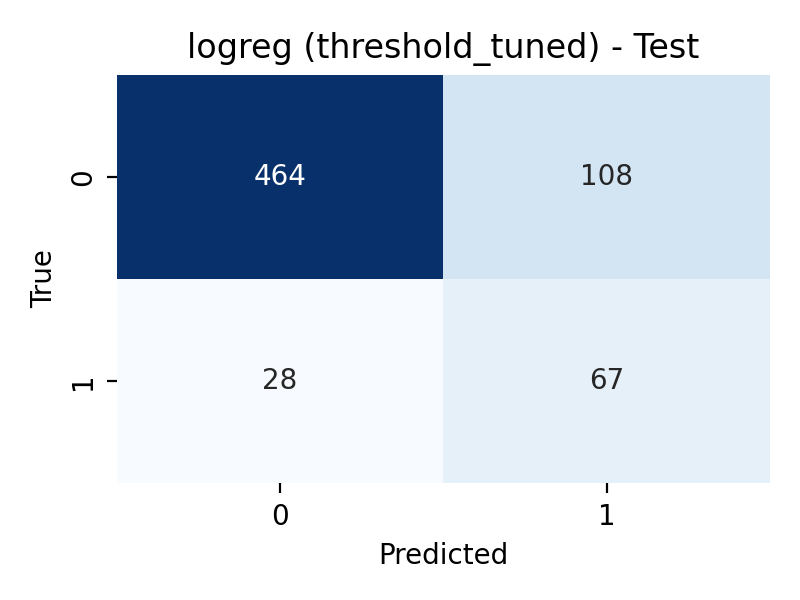

Source data for this figure (header and first rows):
, pred_0, pred_1
true_0, 464, 108
true_1, 28, 67
